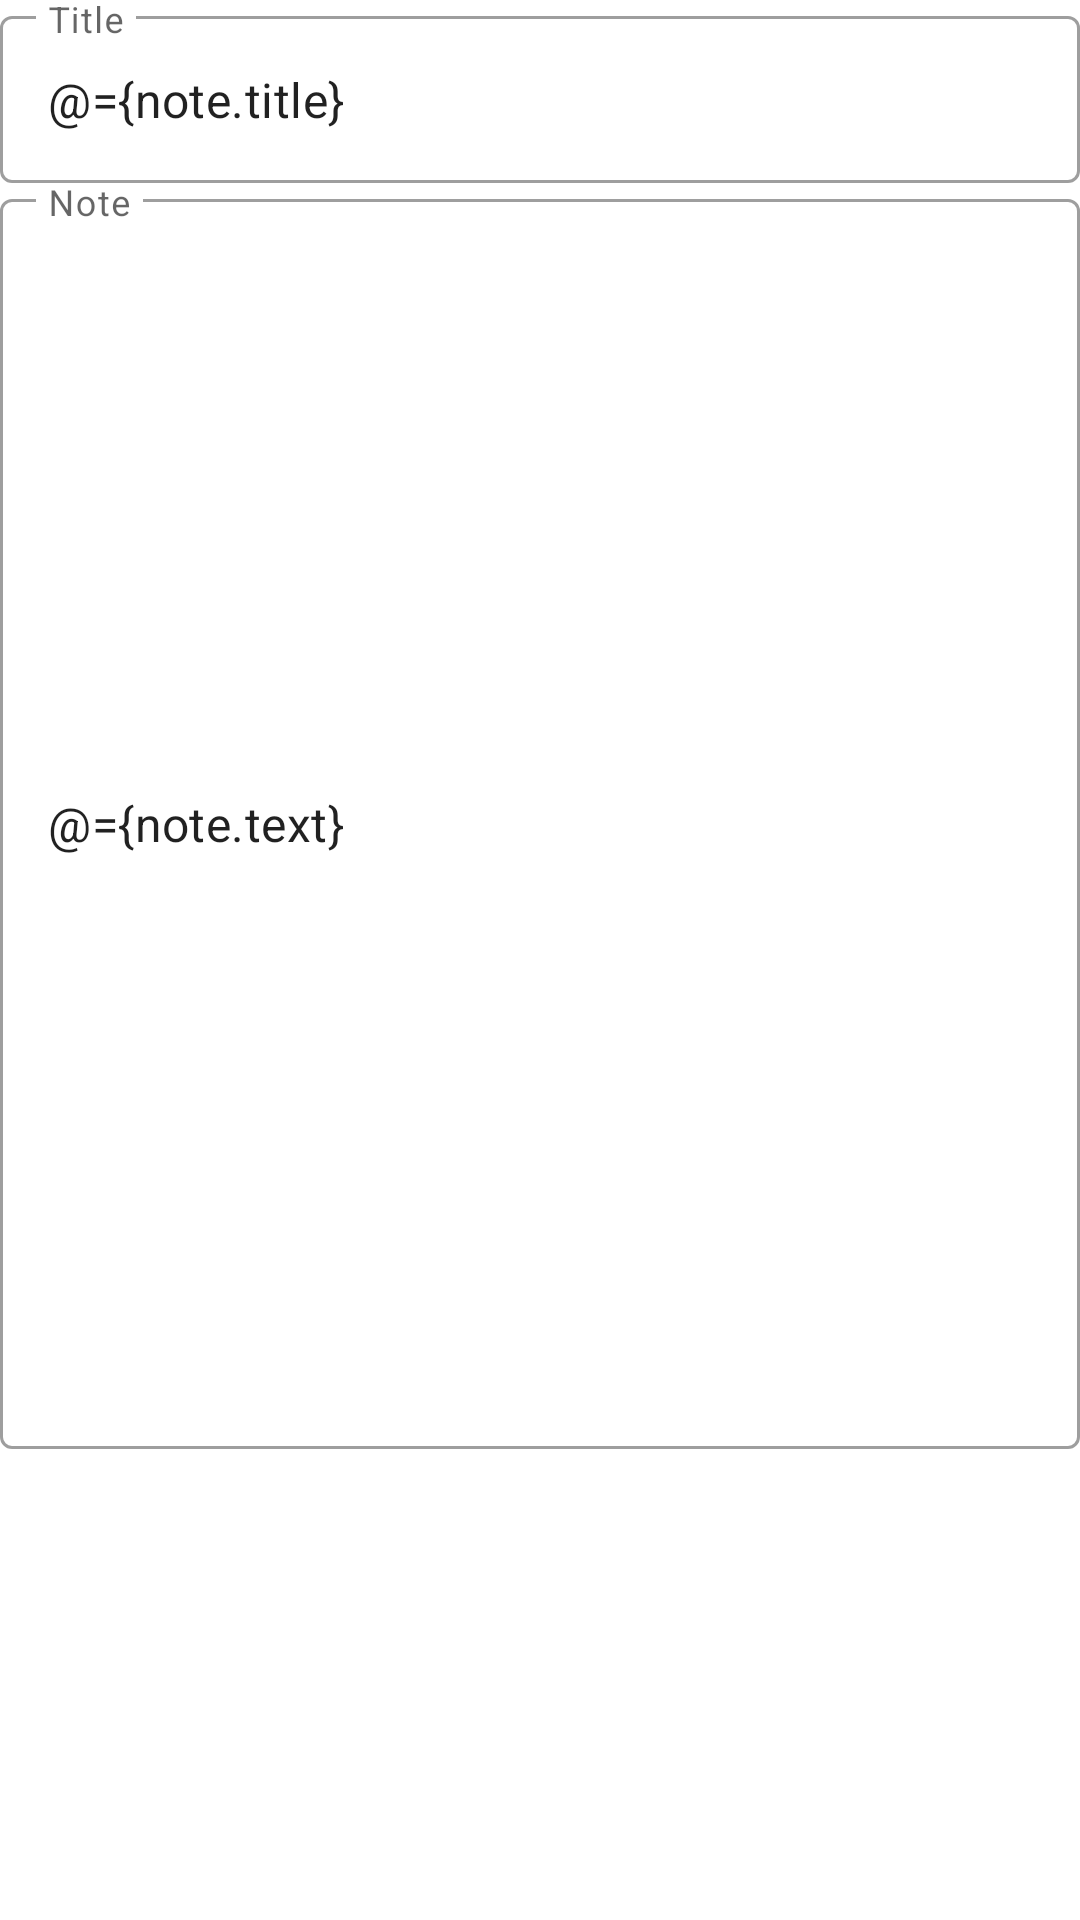

This screen was rendered from an Android layout file. Write that file and the resources it references.
<!-- AndroidManifest.xml: activity theme Theme.MyTodoApp -->
<!-- res/layout/activity_new_note.xml -->
<layout xmlns:android="http://schemas.android.com/apk/res/android"
    xmlns:app="http://schemas.android.com/apk/res-auto"
    xmlns:tools="http://schemas.android.com/tools">

    <data>
        <variable
            name="note"
            type="com.example.mytodoapp.model.Note" />
    </data>

    <LinearLayout
        android:layout_width="match_parent"
        android:layout_height="match_parent"
        android:orientation="vertical">

        <com.google.android.material.textfield.TextInputLayout
            style="@style/Widget.MaterialComponents.TextInputLayout.OutlinedBox"
            android:layout_width="match_parent"
            android:layout_height="wrap_content"
            android:hint="Title">

            <com.google.android.material.textfield.TextInputEditText
                android:layout_width="match_parent"
                android:layout_height="wrap_content"
                android:text="@={note.title}"/>

        </com.google.android.material.textfield.TextInputLayout>

        <com.google.android.material.textfield.TextInputLayout
            style="@style/Widget.MaterialComponents.TextInputLayout.OutlinedBox"
            android:layout_width="match_parent"
            android:layout_height="wrap_content"
            android:hint="Note">

            <com.google.android.material.textfield.TextInputEditText
                android:layout_width="match_parent"
                android:layout_height="wrap_content"
                android:textAlignment="viewStart"
                android:lines="20"
                android:text="@={note.text}"/>

        </com.google.android.material.textfield.TextInputLayout>

    </LinearLayout>
</layout>
<!-- resources referenced by this layout -->
<resources>
  <style name="Theme.MyTodoApp" parent="Theme.MaterialComponents.DayNight.DarkActionBar">
          
          <item name="colorPrimary">@color/teal_200</item>
          <item name="colorPrimaryVariant">@color/teal_700</item>
          <item name="colorOnPrimary">@color/white</item>
          
          <item name="colorSecondary">@color/teal_200</item>
          <item name="colorSecondaryVariant">@color/teal_700</item>
          <item name="colorOnSecondary">@color/black</item>
          
          <item name="android:statusBarColor">?attr/colorPrimaryVariant</item>
          
  
      </style>
  <!-- not gathered from this repository: default colours our renderer supplied (Android Studio template values) -->
  <color name="teal_200">#FF03DAC5</color>
  <color name="teal_700">#FF018786</color>
  <color name="black">#FF000000</color>
  <color name="white">#FFFFFFFF</color>
</resources>
